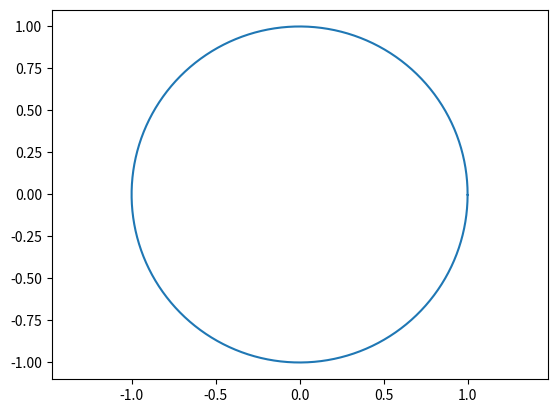

Here is the Python script that generated this plot: (Note: this script raises an exception after producing the figure.)
import numpy as np
import matplotlib.pyplot as plt

# 1.圆半径
r = 1
# 2.圆心坐标
a0, b0 = 0., 0.

theta = np.arange(0, 2 * np.pi, 0.01)
xx = a0 + r * np.cos(theta)
yy = b0 + r * np.sin(theta)

fig = plt.figure()
axes = fig.add_subplot(111)
axes.plot(xx, yy)

axes.axis('equal')

# 3. 开始画椭圆族
# 取圆上固定间隔的点，个点为例
total_count = len(xx)

n = input("How many ellipse you want?")
n = int(n)

for i in range(n):
    # 挑选椭圆位于圆上的焦点I
    theta1 = input("Please choose the focii I angle(0 - 360): theta1 = ")

    x1 = np.cos(2 * float(theta1) * np.pi / 360)
    y1 = np.sin(2 * float(theta1) * np.pi / 360)

    # 挑选椭圆位于圆上的焦点II
    theta2 = input("Please choose the focii II angle(0 - 360): theta2 = ")

    x2 = np.cos(2 * float(theta2) * np.pi / 360)
    y2 = np.sin(2 * float(theta2) * np.pi / 360)

    # 定义长轴长c
    c = input("Input major axis: c = ")
    c = float(c)
    if c < np.sqrt((x2 - x1) ** 2 + (y2 - y1) ** 2):
        print("c is not long enough, please input again!")
        c = input("Input major axis: c = ")
        c = float(c)

    # Compute ellipse parameters
    a = c / 2  # Semimajor axis
    x0 = (x1 + x2) / 2  # Center x-value
    y0 = (y1 + y2) / 2  # Center y-value
    f = np.sqrt((x1 - x0) ** 2 + (y1 - y0) ** 2)  # Distance from center to focus
    b = np.sqrt(a ** 2 - f ** 2)  # Semiminor axis
    phi = np.arctan2((y2 - y1), (x2 - x1))  # Angle betw major axis and x-axis

    # Parametric plot in t
    resolution = 1000
    t = np.linspace(0, 2 * np.pi, 1000)
    x = x0 + a * np.cos(t) * np.cos(phi) - b * np.sin(t) * np.sin(phi)
    y = y0 + a * np.cos(t) * np.sin(phi) + b * np.sin(t) * np.cos(phi)

    # Plot ellipse
    plt.plot(x, y)

    # Show focii
    plt.plot(x1, y1, 'bo')
    plt.plot(x2, y2, 'bo')
    plt.plot((x1, x2), (y1, y2))

    plt.axis('equal')
plt.show()
